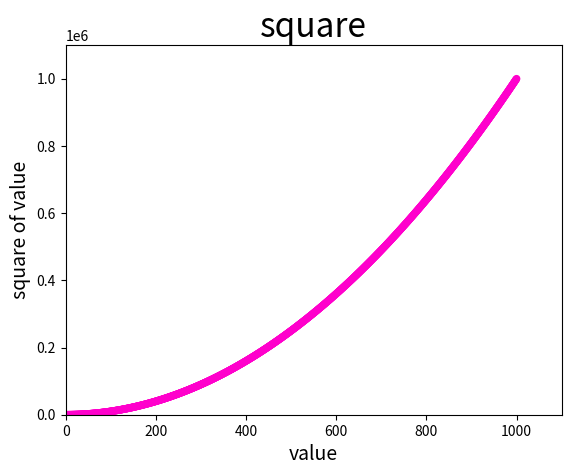

Source code (Python):
import matplotlib.pyplot as plt

x_value=list(range(1,1001))
y_value=[x**2 for x in x_value]
plt.scatter(x_value,y_value,c=(1,0,0.8),edgecolor='none',s=30)
#设置图标属性
plt.title('square',fontsize=24)
plt.xlabel('value',fontsize=14)
plt.ylabel('square of value',fontsize=14)
plt.axis([0,1100,0,1100000])

#自动保存
plt.savefig('plot_test',bbox_inches='tight')
